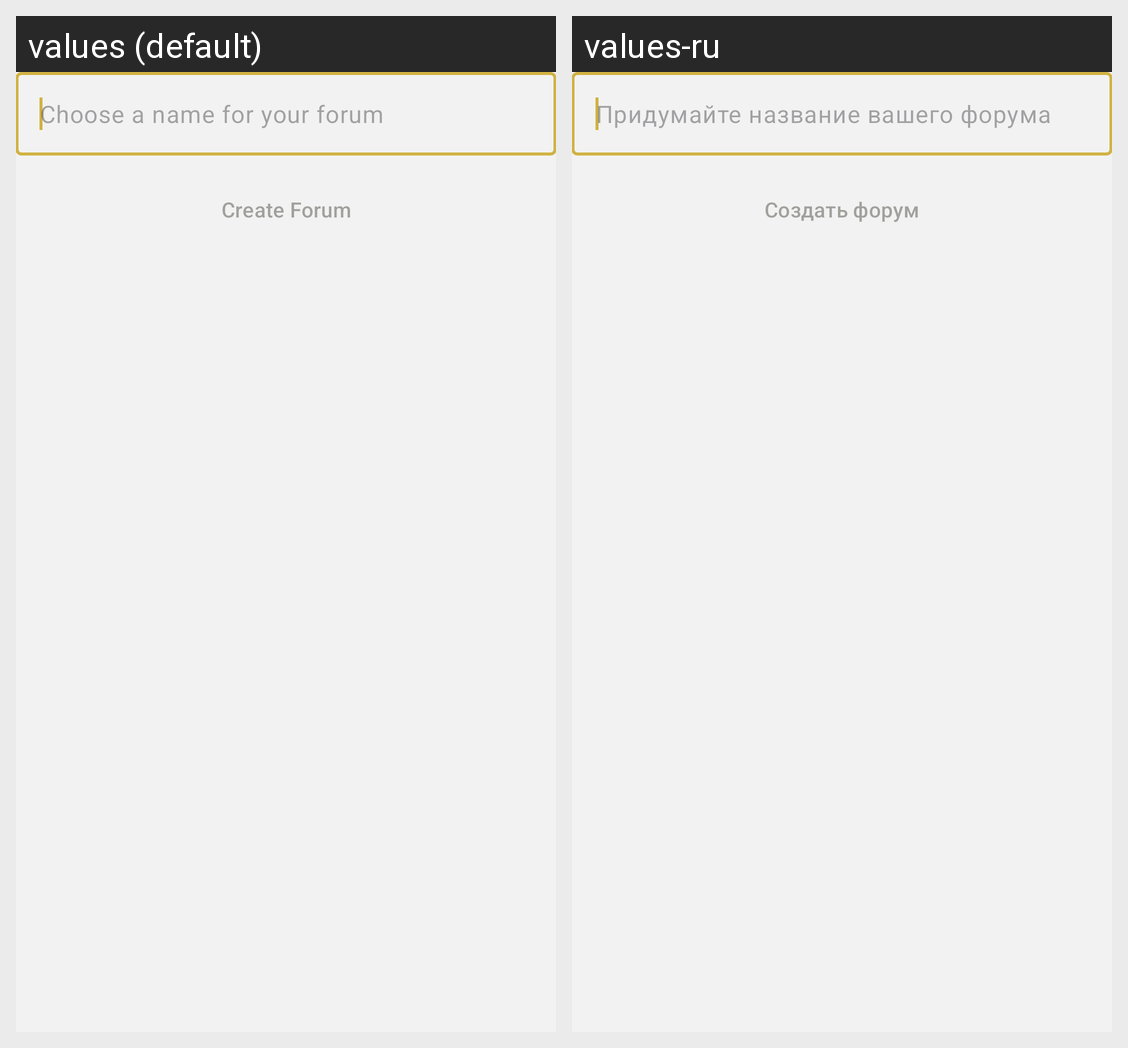

For this localized Android screen grid, give each drawn string resource with its value in every locale shown.
Android screen res/layout/activity_create_forum.xml rendered under 2 locales, left to right: values (default), values-ru. Device: Nexus 5 (rendered at 1080×1920; each locale shown at half size, 540×960, under a caption strip naming it); theme MeshyTheme.
Strings drawn on this screen, with the default value and each locale's value (text and hints the layout hard-codes, and strings that could not be matched under every locale, appear in the picture but are not listed):

choose_forum_hint
  values: Choose a name for your forum
  values-ru: Придумайте название вашего форума

create_forum_button
  values: Create Forum
  values-ru: Создать форум
